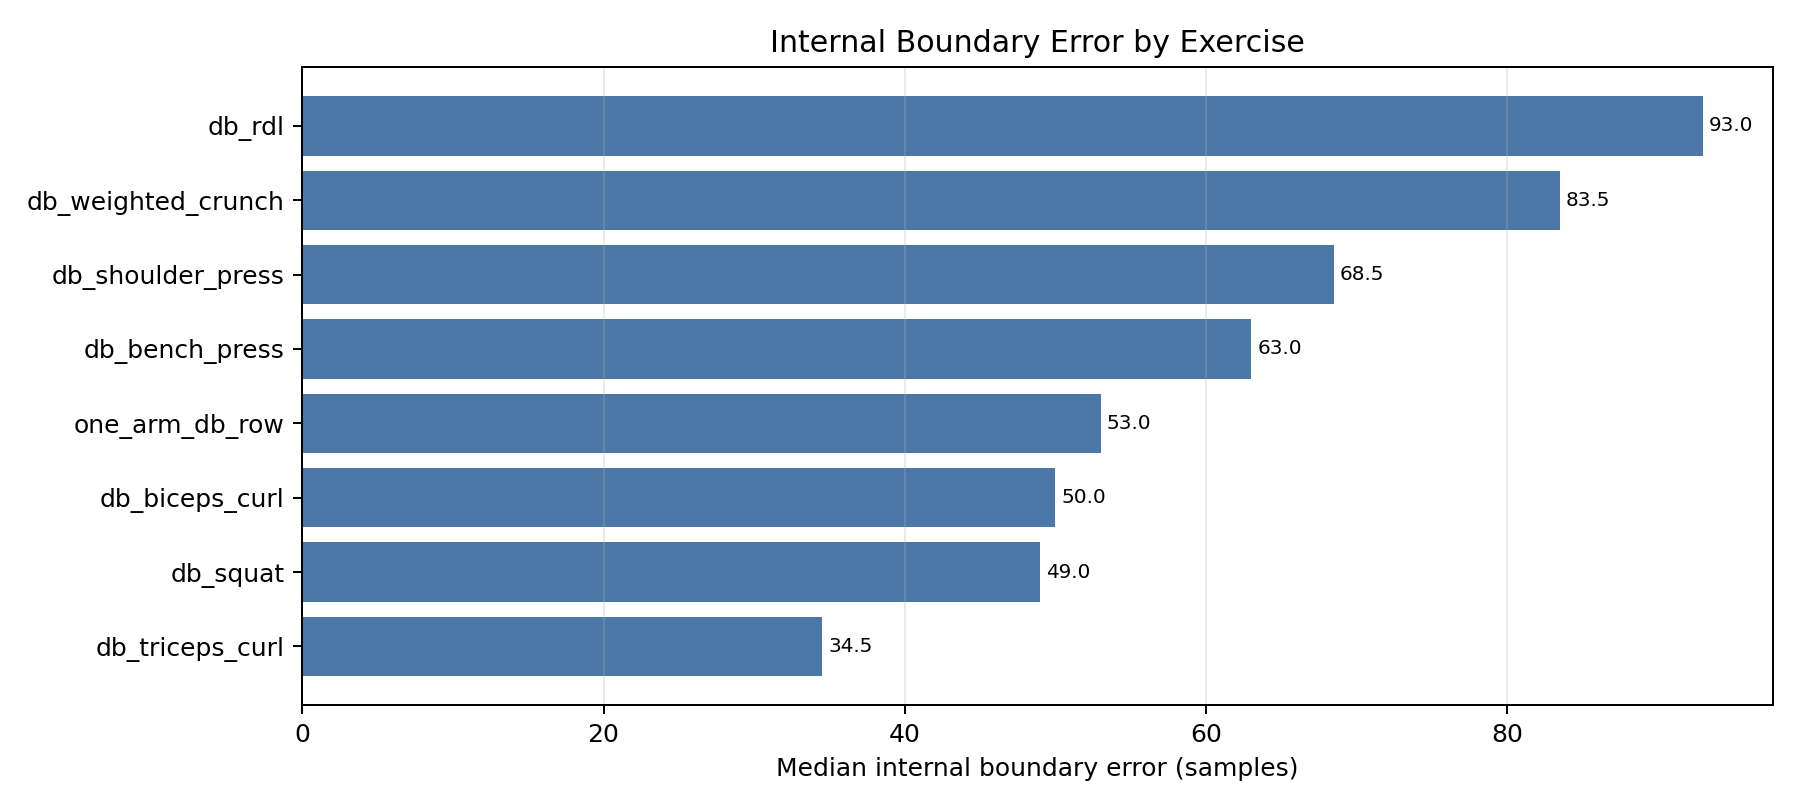

The data file committed next to this chart (first rows):
exercise, boundaries, mean_abs_error_samples, median_abs_error_samples, p80_abs_error_samples, within_5_samples, within_10_samples, within_20_samples, median_abs_error_ms
db_bench_press, 342, 190.2, 63.0, 171.6, 0.0556, 0.1199, 0.2193, 630.0
db_biceps_curl, 294, 108.1, 50.0, 140.0, 0.051, 0.1293, 0.2687, 500.0
db_rdl, 307, 103.6, 93.0, 158.0, 0.0554, 0.0749, 0.114, 930.0
db_shoulder_press, 284, 142.2, 68.5, 143.0, 0.0739, 0.1268, 0.1937, 685.0
db_squat, 322, 72.07, 49.0, 118.0, 0.1118, 0.1584, 0.2764, 490.0
db_triceps_curl, 312, 66.21, 34.5, 105.0, 0.1154, 0.1699, 0.3462, 345.0
db_weighted_crunch, 306, 86.11, 83.5, 130.0, 0.0327, 0.0654, 0.1503, 835.0
one_arm_db_row, 317, 69.33, 53.0, 112.8, 0.0694, 0.1041, 0.224, 530.0
